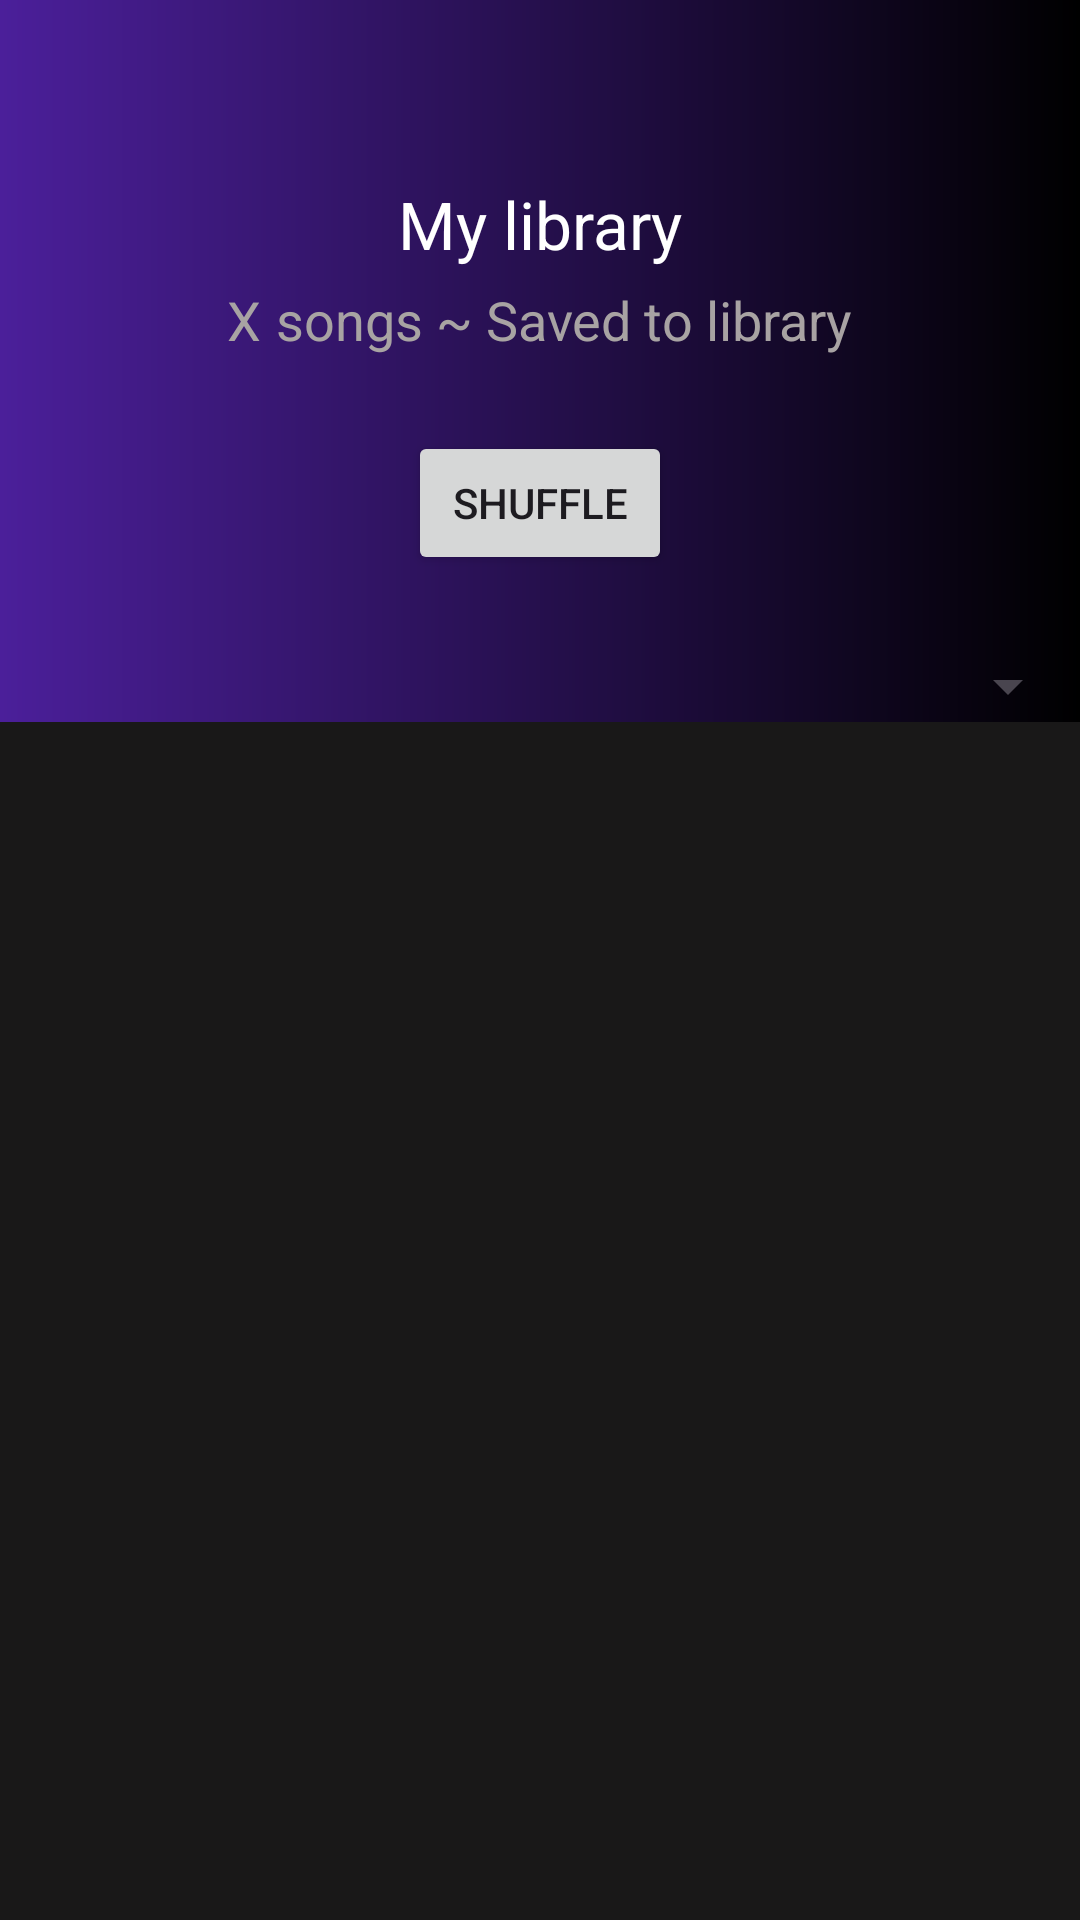

The Android layout XML behind this screen, and the referenced resources:
<!-- AndroidManifest.xml: application theme Theme.DoAnChill -->
<!-- res/layout/activity_library.xml -->
<?xml version="1.0" encoding="utf-8"?>
<LinearLayout xmlns:android="http://schemas.android.com/apk/res/android"
    xmlns:app="http://schemas.android.com/apk/res-auto"
    xmlns:tools="http://schemas.android.com/tools"
    android:layout_width="match_parent"
    android:layout_height="match_parent"
    android:background="@drawable/background"
    android:orientation="vertical"
    tools:context=".Library.LibraryActivity">

    <RelativeLayout
        android:layout_width="wrap_content"
        android:layout_height="wrap_content"
        android:layout_marginTop="5dp">

        <ImageView
            android:id="@+id/btnBack1"
            android:layout_width="40dp"
            android:layout_height="40dp"
            android:layout_alignParentStart="true"
            android:padding="5dp"
            android:src="@drawable/ic_arrow" />




    </RelativeLayout>

    <RelativeLayout
        android:layout_width="match_parent"
        android:layout_height="wrap_content"
        android:layout_marginTop="5dp">

        <TextView
            android:layout_width="match_parent"
            android:layout_height="wrap_content"
            android:layout_marginTop="10dp"
            android:gravity="center"
            android:text="My library"
            android:textColor="#fff"
            android:textSize="22sp" />

    </RelativeLayout>

    <RelativeLayout
        android:layout_width="match_parent"
        android:layout_height="wrap_content"
        android:layout_marginTop="5dp"
        android:gravity="center">

        <TextView
            android:id="@+id/soBaiHatTrongThuVien"
            android:layout_width="wrap_content"
            android:layout_height="wrap_content"
            android:text="X"

            android:textColor="#A8A3A3"
            android:textSize="18sp" />

        <TextView
            android:layout_width="wrap_content"
            android:layout_height="wrap_content"
            android:layout_marginStart="5dp"
            android:layout_toEndOf="@id/soBaiHatTrongThuVien"
            android:gravity="center"
            android:text="songs ~ Saved to library"
            android:textColor="#A8A3A3"
            android:textSize="18sp" />

    </RelativeLayout>

    <RelativeLayout
        android:layout_width="match_parent"
        android:layout_height="wrap_content"
        android:layout_marginTop="25dp"
        android:gravity="center">

        <Button
            android:id="@+id/phatNgauNhienLibrary"
            android:layout_width="wrap_content"
            android:layout_height="wrap_content"
            android:text="Shuffle" />

    </RelativeLayout>

    <RelativeLayout
        android:layout_width="match_parent"
        android:layout_height="wrap_content"
        android:layout_marginTop="25dp"
        android:gravity="center">

        <Spinner
            android:id="@+id/spinner1"
            android:layout_width="match_parent"
            android:layout_height="wrap_content"
            android:spinnerMode="dropdown" />

    </RelativeLayout>

    <LinearLayout
        android:layout_width="match_parent"
        android:layout_height="match_parent"
        android:background="@drawable/backgroundtrangchu"
        android:orientation="vertical"
        android:padding="16dp"
        tools:context=".ListMusicActivity">


        <ListView
            android:id="@+id/lvLibrary"
            android:layout_width="match_parent"
            android:layout_height="match_parent" />

    </LinearLayout>

</LinearLayout>
<!-- resources referenced by this layout -->
<resources>
  <!-- drawable background (drawable) -->
  <?xml version="1.0" encoding="utf-8"?>
  <shape xmlns:android="http://schemas.android.com/apk/res/android">
  <gradient android:startColor="#4B1F9A" android:endColor="#000000"/>
  </shape>
  <!-- drawable backgroundtrangchu (drawable) -->
  <?xml version="1.0" encoding="utf-8"?>
  <shape xmlns:android="http://schemas.android.com/apk/res/android">
      <gradient android:startColor="#191818" android:endColor="#191818"/>
  </shape>
  <style name="Theme.DoAnChill" parent="Base.Theme.DoAnChill" />
  <style name="Base.Theme.DoAnChill" parent="Theme.Material3.DayNight.NoActionBar">
          
          
      </style>
</resources>
